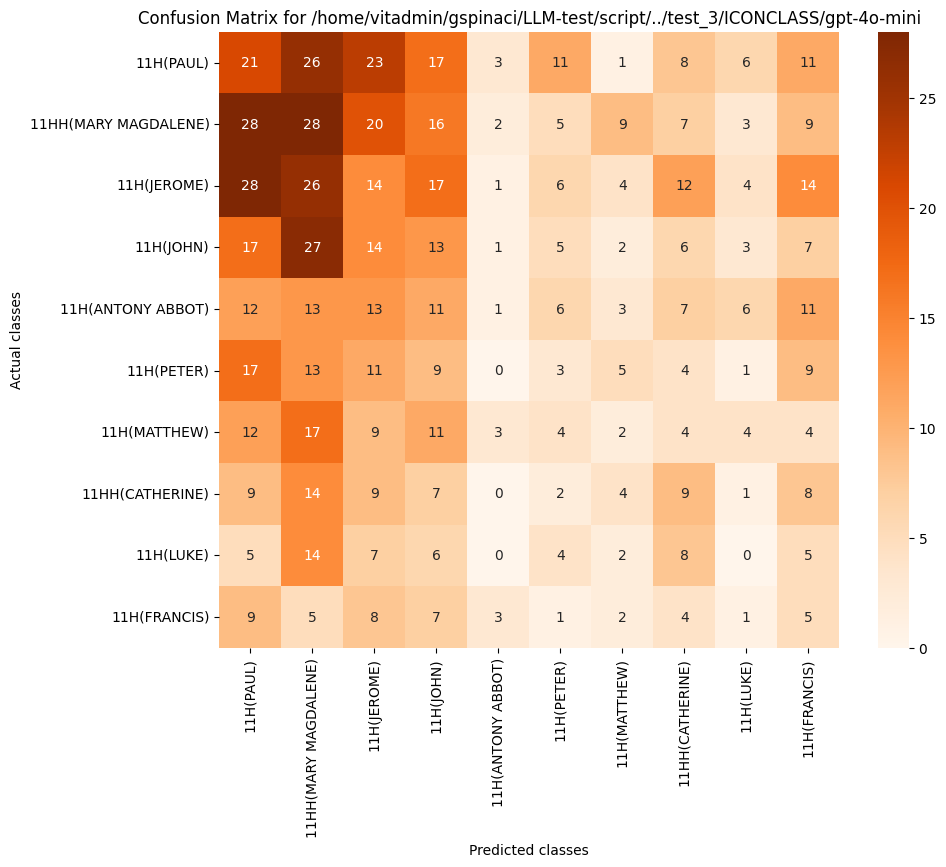

Values plotted in this chart, from the file beside it:
, 11H(PAUL), 11HH(MARY MAGDALENE), 11H(JEROME), 11H(JOHN), 11H(ANTONY ABBOT), 11H(PETER), 11H(MATTHEW), 11HH(CATHERINE), 11H(LUKE), 11H(FRANCIS)
11H(PAUL), 21, 26, 23, 17, 3, 11, 1, 8, 6, 11
11HH(MARY MAGDALENE), 28, 28, 20, 16, 2, 5, 9, 7, 3, 9
11H(JEROME), 28, 26, 14, 17, 1, 6, 4, 12, 4, 14
11H(JOHN), 17, 27, 14, 13, 1, 5, 2, 6, 3, 7
11H(ANTONY ABBOT), 12, 13, 13, 11, 1, 6, 3, 7, 6, 11
11H(PETER), 17, 13, 11, 9, 0, 3, 5, 4, 1, 9
11H(MATTHEW), 12, 17, 9, 11, 3, 4, 2, 4, 4, 4
11HH(CATHERINE), 9, 14, 9, 7, 0, 2, 4, 9, 1, 8
11H(LUKE), 5, 14, 7, 6, 0, 4, 2, 8, 0, 5
11H(FRANCIS), 9, 5, 8, 7, 3, 1, 2, 4, 1, 5
